Image classification data set "uci_dataset_2014_with_RGB_pics" (daidianlizi/Leaf_Recognition on GitHub). Class labels (30): Quercus suber, Tilia tomentosa, Acer palmaturu, Celtis sp, Corylus avellana, Castanea sativa, Populus alba, Salix atrocinerea, Primula vulgaris, Erodium sp, Bougainvillea sp, Arisarum vulgare, Euonymus japonicus, Ilex perado ssp azorica, Magnolia soulangeana, Buxus sempervirens, Populus nigra, Urtica dioica, Podocarpus sp, Acca sellowiana, Hydrangea sp, Pseudosasa japonica, Magnolia grandiflora, Geranium sp, Alnus sp, Quercus robur, Crataegus monogyna, Ilex aquifolium, Nerium oleander, Betula pubescens.

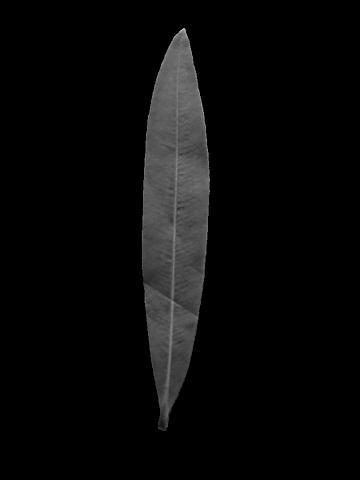
Label: Nerium oleander

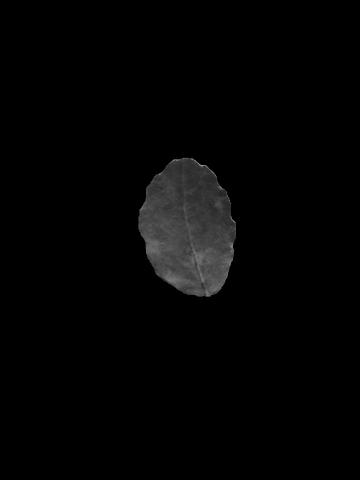
Label: Quercus suber

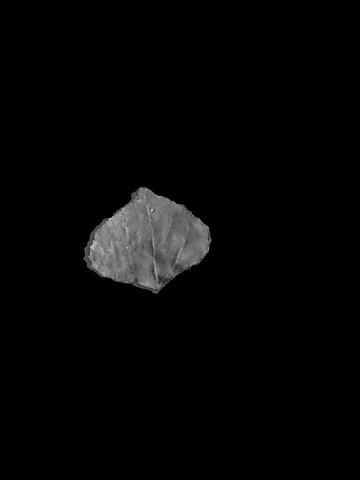
Label: Populus nigra

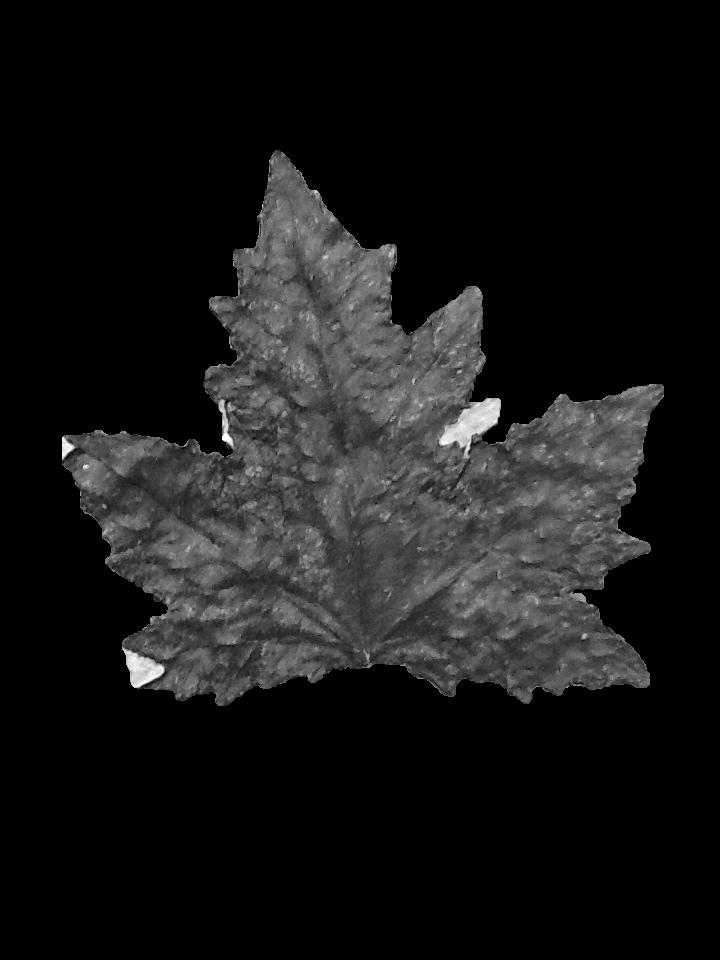
Label: Populus alba

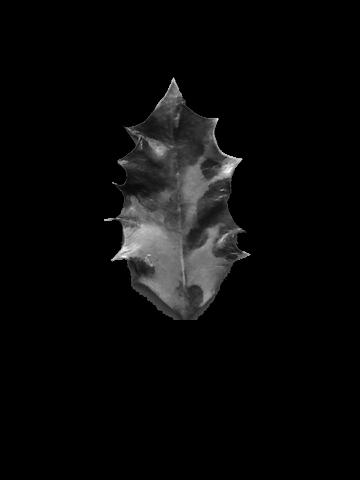
Label: Ilex aquifolium

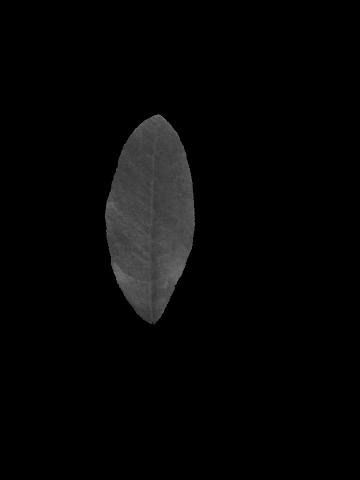
Label: Acca sellowiana
